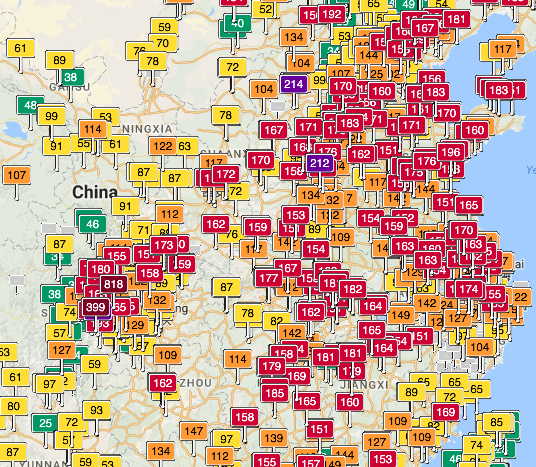

Values plotted in this chart, from the file beside it:
City, AQI, Precipitation, GDP, Temperature, Altitude, PopulationDensity, Coastal, GreenCoverageRate, Incineration.Amount(10,000ton)
Ngawa Prefecture, 23, 665.1, 271.1, 8.2, 2617, 11, 0, 36, 23
Aksu City, 137, 80.4, 610, 12.28, 1108, 6547, 0, 33.94, 23
Alxa League, 85, 150, 322.6, 24.2, 1673, 1, 0, 36, 23
Ngari, 28, 74.2, 37.4, 1, 4280, 1, 0, 36, 23
Anqin City, 79, 2128, 1613, 17.29, 13, 2271, 0, 45.8, 27.48
Anyang City, 110, 672.1, 1884, 15.35, 71, 4735, 0, 36.28, 54.51
Anshan City, 111, 708, 2326, 11.41, 49, 2534, 0, 38.25, 58.13
Macao SAR, 44, 2000, 3358, 22, 40, 20547, 1, 41, 22
Bayannur City, 53, 188, 887.4, 3.7, 1042, 5093, 0, 35.12, 15.98
Bazhong City, 58, 1199, 501.3, 16.9, 443, 2653, 0, 39.11, 15.09
Bengbu City, 96, 910, 1253, 16.01, 25, 2599, 0, 38.48, 29.61
Baotou City, 45, 262.9, 3782, 8.914, 1065, 2130, 0, 37, 52.29
Baoji City, 111, 695, 1789, 14.83, 567, 5352, 0, 40.61, 36.54
Baoding City, 220, 566.9, 2758, 13.26, 17.2, 4565, 0, 30.96, 49.27
Baoshan City, 56, 1000, 552, 17.39, 1673, 4529, 0, 31, 10.95
Beihai City, 23, 1670, 892.1, 24.62, 21, 458, 1, 27.45, 24.74
Beijing City, 296, 458.9, 22969, 13.77, 31.2, 1292, 0, 34, 686.7
Benxi City, 63, 900, 1160, 9.271, 100, 602, 0, 44.88, 31.76
Binzhou City, 142, 564.8, 2355, 14.12, 9, 1110, 0, 42.92, 27.99
Haozhou City, 59, 831, 942.6, 10.59, 39, 3693, 0, 41.32, 17.66
Cangzhiu City, 105, 581, 3133, 14.3, 12, 3169, 1, 42.9, 24
Qamdo City, 31, 477.7, 136, 7.6, 3230, 5714, 0, 7.6, 3.5
Changde City, 69, 1550, 2709, 17.93, 38, 2366, 0, 36.26, 26.81
Changshu City, 51, 1615, 2100, 17.28, 7, 1200, 0, 42.37, 28.61
Changzhou City, 116, 1451, 5273, 16.97, 3, 2399, 0, 42.47, 76.48
Chaohu City, 22, 1215, 273.1, 16.83, 13, 7708, 0, 42.93, 13.5
Chaoyang City, 224, 450, 780, 13.73, 168, 1022, 0, 40.57, 33
Chaozhou City, 106, 1686, 910.1, 23.2, 18, 3503, 0, 32.16, 51.94
Chenzhou City, 49, 1452, 2012, 19.68, 189, 1081, 0, 39.56, 21.78
Chengdu City, 118, 873.3, 10912, 18.22, 485, 6116, 0, 39.84, 273.6
Chengde City, 195, 440.5, 1343, 10.08, 325, 89, 0, 33, 30
Chizhou City, 40, 1959, 530.6, 17.31, 18, 1199, 0, 36.51, 14.06
Chifeng City, 91, 374, 1861, 8.434, 587, 1754, 0, 42.2, 42.03
Chuzhou City, 63, 1035, 1306, 15.5, 31, 1456, 0, 47.17, 12.57
Chuxiong Prefecture, 44, 900, 763, 14.8, 1777, 5574, 0, 36.15, 10.95
Dazhou City, 86, 1086, 1354, 18.75, 306, 974, 0, 29.57, 23.12
Dali City, 39, 1769, 901.1, 16.4, 2007, 3515, 0, 37.11, 21.5
Dalian City, 132, 601.9, 7700, 12.4, 29, 2820, 1, 19.38, 122.8
Daqing City, 61, 427.5, 2984, 6.167, 149, 4667, 0, 43.7, 43.64
Datong City, 82, 56.1, 1060, 7.468, 1044, 9492, 0, 36, 23
Dandong City, 86, 878.5, 990.5, 10.25, 5, 3237, 1, 48.39, 21.37
Dehong Prefecture, 49, 1767, 292.3, 18.4, 927, 110, 0, 36, 10
Deyang City, 89, 711, 1605, 18.14, 491, 2950, 0, 40.12, 18.25
Dezhou City, 116, 547.5, 2750, 15.01, 23, 1448, 0, 41.3, 30.29
Diqing Prefecture, 23, 824, 161.1, 13, 3294, 17, 0, 36, 23
Dongguan City, 26, 2138, 6275, 23.85, 6, 2417, 0, 36.98, 390.4
Dongying City, 199, 684.7, 3450, 14.83, 2, 617, 1, 34.61, 22.32
Erdos City, 61, 348.3, 4226, 6.2, 1311, 2624, 0, 36.04, 22.4
Ezhou City, 113, 1364, 730, 18.3, 17, 1740, 0, 36.18, 17.85
Enshi Prefecture, 75, 1535, 670, 16, 490, 4942, 0, 17.12, 11.96
Erenhot City, 57, 136.6, 100.7, 3.4, 963, 1471, 0, 35.53, 7.2
Foshan City, 23, 2055, 8004, 23.77, 5, 2469, 0, 43.73, 93.84
Fuzhou City, 37, 1775, 5618, 21.41, 10, 2322, 1, 41.09, 105.9
Fushun City, 67, 760, 1236, 7.486, 83, 2069, 0, 33.96, 38.22
Fuzhou City(Jiangxi), 42, 1700, 1105, 19.55, 45, 6648, 0, 39.78, 22.34
Fuxin city, 141, 480, 530, 9.308, 146, 1741, 0, 34.24, 29.2
Fuyang City(Anhui), 44, 910, 1267, 17.81, 33, 2290, 0, 29.26, 25.23
Fuyang City(Zhejiang), 80, 2138, 643.6, 16.09, 21, 360, 0, 36, 29
Garze Prefecture, 17, 920, 217.6, 13.5, 2552, 8, 0, 36, 23
Ganzhou City, 32, 1469, 1974, 20.97, 109, 8047, 0, 37.14, 37.63
... 263 more rows
